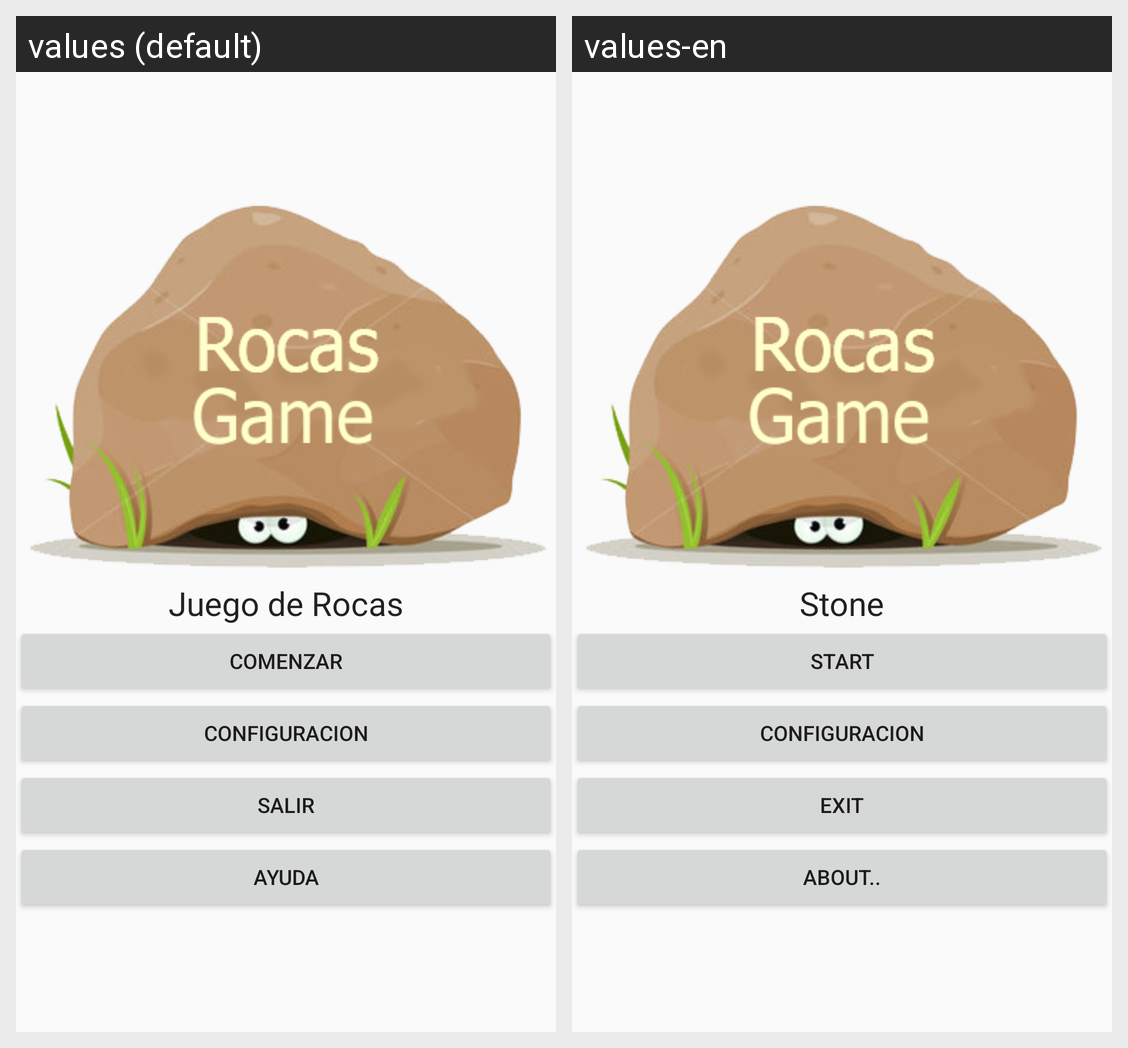

The same Android screen rendered under two of its app's locales, left to right. List the strings drawn on it with the default value and each locale's translation.
Android screen res/layout/activity_main.xml rendered under 2 locales, left to right: values (default), values-en. Device: Nexus 5 (rendered at 1080×1920; each locale shown at half size, 540×960, under a caption strip naming it); theme AppTheme.
Strings drawn on this screen, with the default value and each locale's value (text and hints the layout hard-codes, and strings that could not be matched under every locale, appear in the picture but are not listed):

titulo
  values: Juego de Rocas
  values-en: Stone

iniciarJuego
  values: Comenzar
  values-en: Start

configuracionJuego
  values: Configuracion
  values-en: Configuracion

salirJuego
  values: Salir
  values-en: Exit

informacion
  values: Ayuda
  values-en: About..
